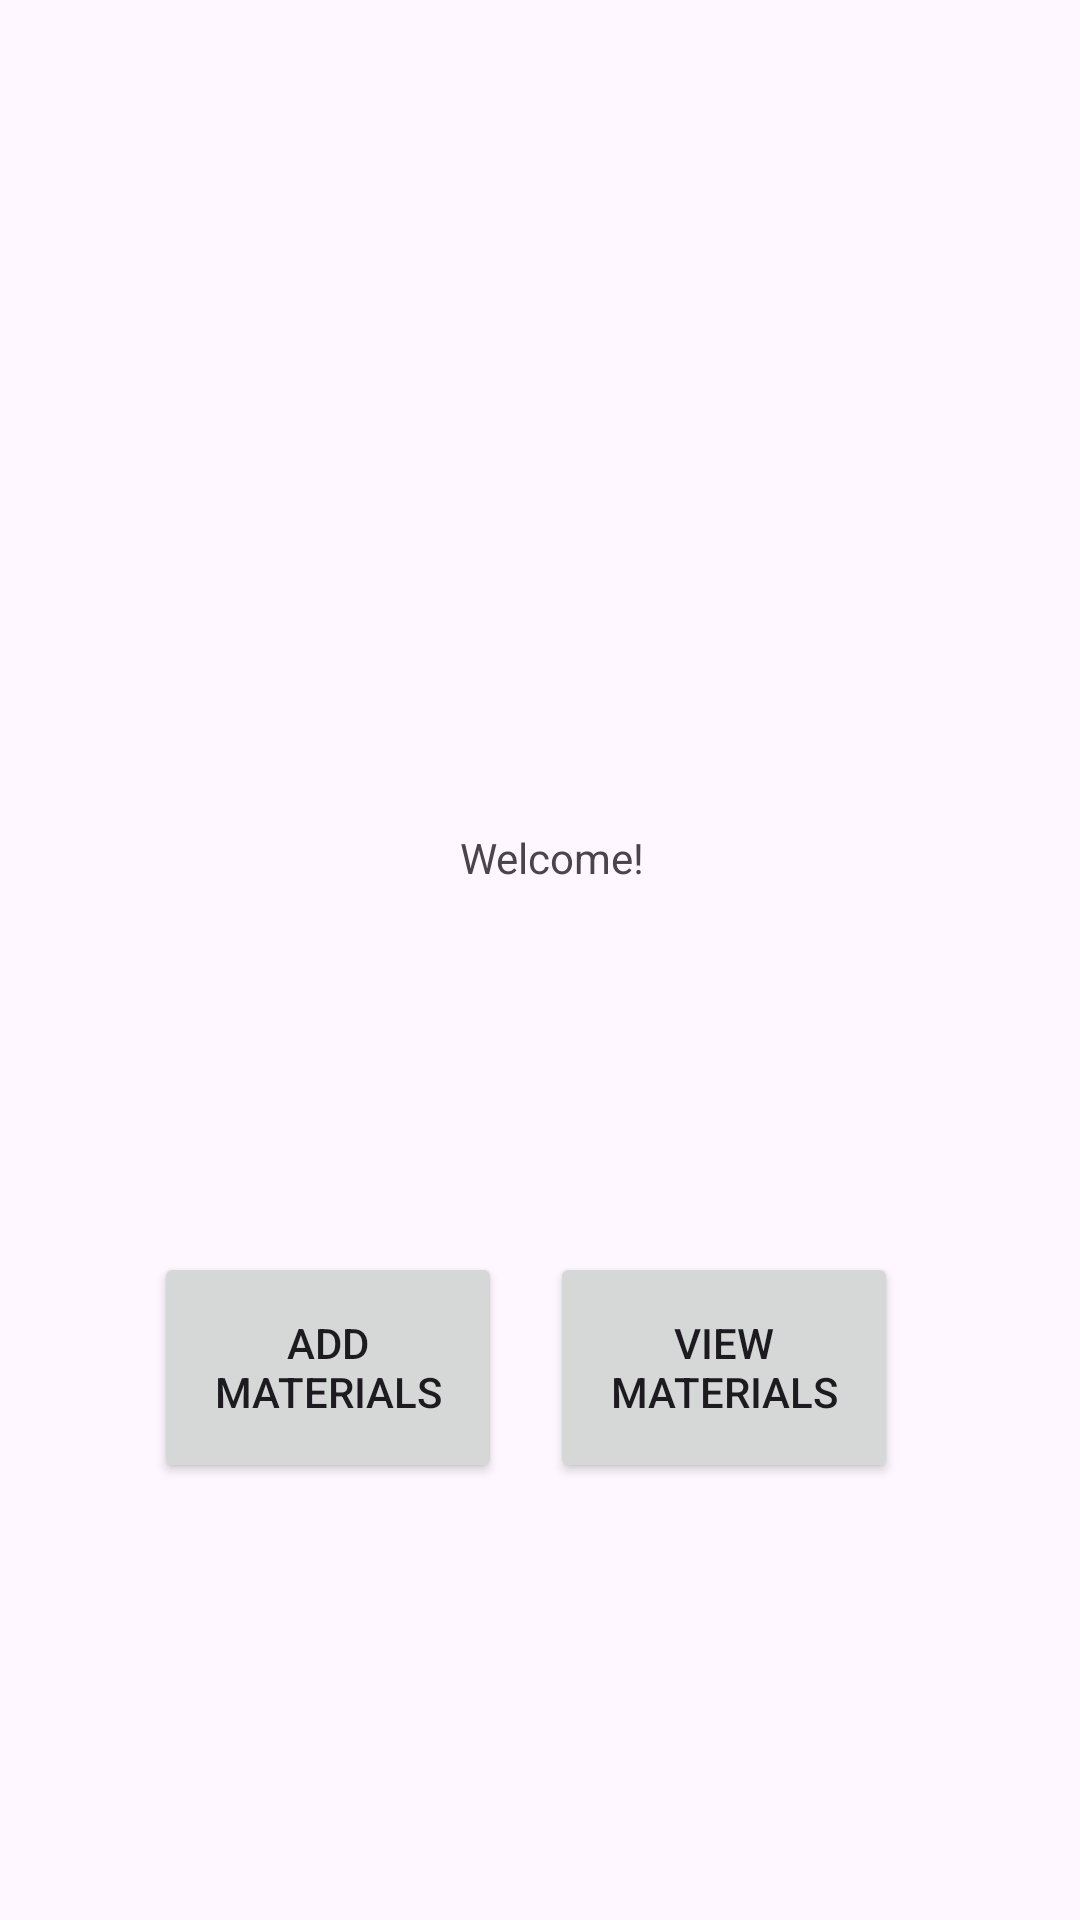

The Android layout XML behind this screen, and the referenced resources:
<!-- AndroidManifest.xml: application theme Theme._123project -->
<!-- res/layout/activity_dashboard.xml -->
<?xml version="1.0" encoding="utf-8"?>
<androidx.constraintlayout.widget.ConstraintLayout xmlns:android="http://schemas.android.com/apk/res/android"
    xmlns:app="http://schemas.android.com/apk/res-auto"
    xmlns:tools="http://schemas.android.com/tools"
    android:layout_width="match_parent"
    android:layout_height="match_parent"
    tools:context=".DashboardActivity">

    <TextView
        android:id="@+id/tv_welcome"
        android:layout_width="67dp"
        android:layout_height="39dp"
        android:text="Welcome!"
        app:layout_constraintBottom_toBottomOf="parent"
        app:layout_constraintEnd_toEndOf="parent"
        app:layout_constraintHorizontal_bias="0.523"
        app:layout_constraintStart_toStartOf="parent"
        app:layout_constraintTop_toTopOf="parent"
        app:layout_constraintVertical_bias="0.46" />

    <Button
        android:id="@+id/addbtn"
        android:layout_width="116dp"
        android:layout_height="77dp"
        android:text="Add Materials"
        app:layout_constraintBottom_toBottomOf="parent"
        app:layout_constraintEnd_toEndOf="parent"
        app:layout_constraintHorizontal_bias="0.21"
        app:layout_constraintStart_toStartOf="parent"
        app:layout_constraintTop_toTopOf="parent"
        app:layout_constraintVertical_bias="0.741" />

    <Button
        android:id="@+id/viwbtn"
        android:layout_width="116dp"
        android:layout_height="77dp"
        android:text="View Materials"
        app:layout_constraintBottom_toBottomOf="parent"
        app:layout_constraintEnd_toEndOf="parent"
        app:layout_constraintHorizontal_bias="0.752"
        app:layout_constraintStart_toStartOf="parent"
        app:layout_constraintTop_toTopOf="parent"
        app:layout_constraintVertical_bias="0.741" />

    <ImageView
        android:id="@+id/imageView2"
        android:layout_width="137dp"
        android:layout_height="125dp"
        app:layout_constraintBottom_toBottomOf="parent"
        app:layout_constraintEnd_toEndOf="parent"
        app:layout_constraintStart_toStartOf="parent"
        app:layout_constraintTop_toTopOf="parent"
        app:layout_constraintVertical_bias="0.194"
        app:srcCompat="@drawable/r" />

</androidx.constraintlayout.widget.ConstraintLayout>
<!-- resources referenced by this layout -->
<resources>
  <style name="Theme._123project" parent="Base.Theme._123project" />
  <style name="Base.Theme._123project" parent="Theme.Material3.DayNight.NoActionBar">
          
          
      </style>
</resources>
